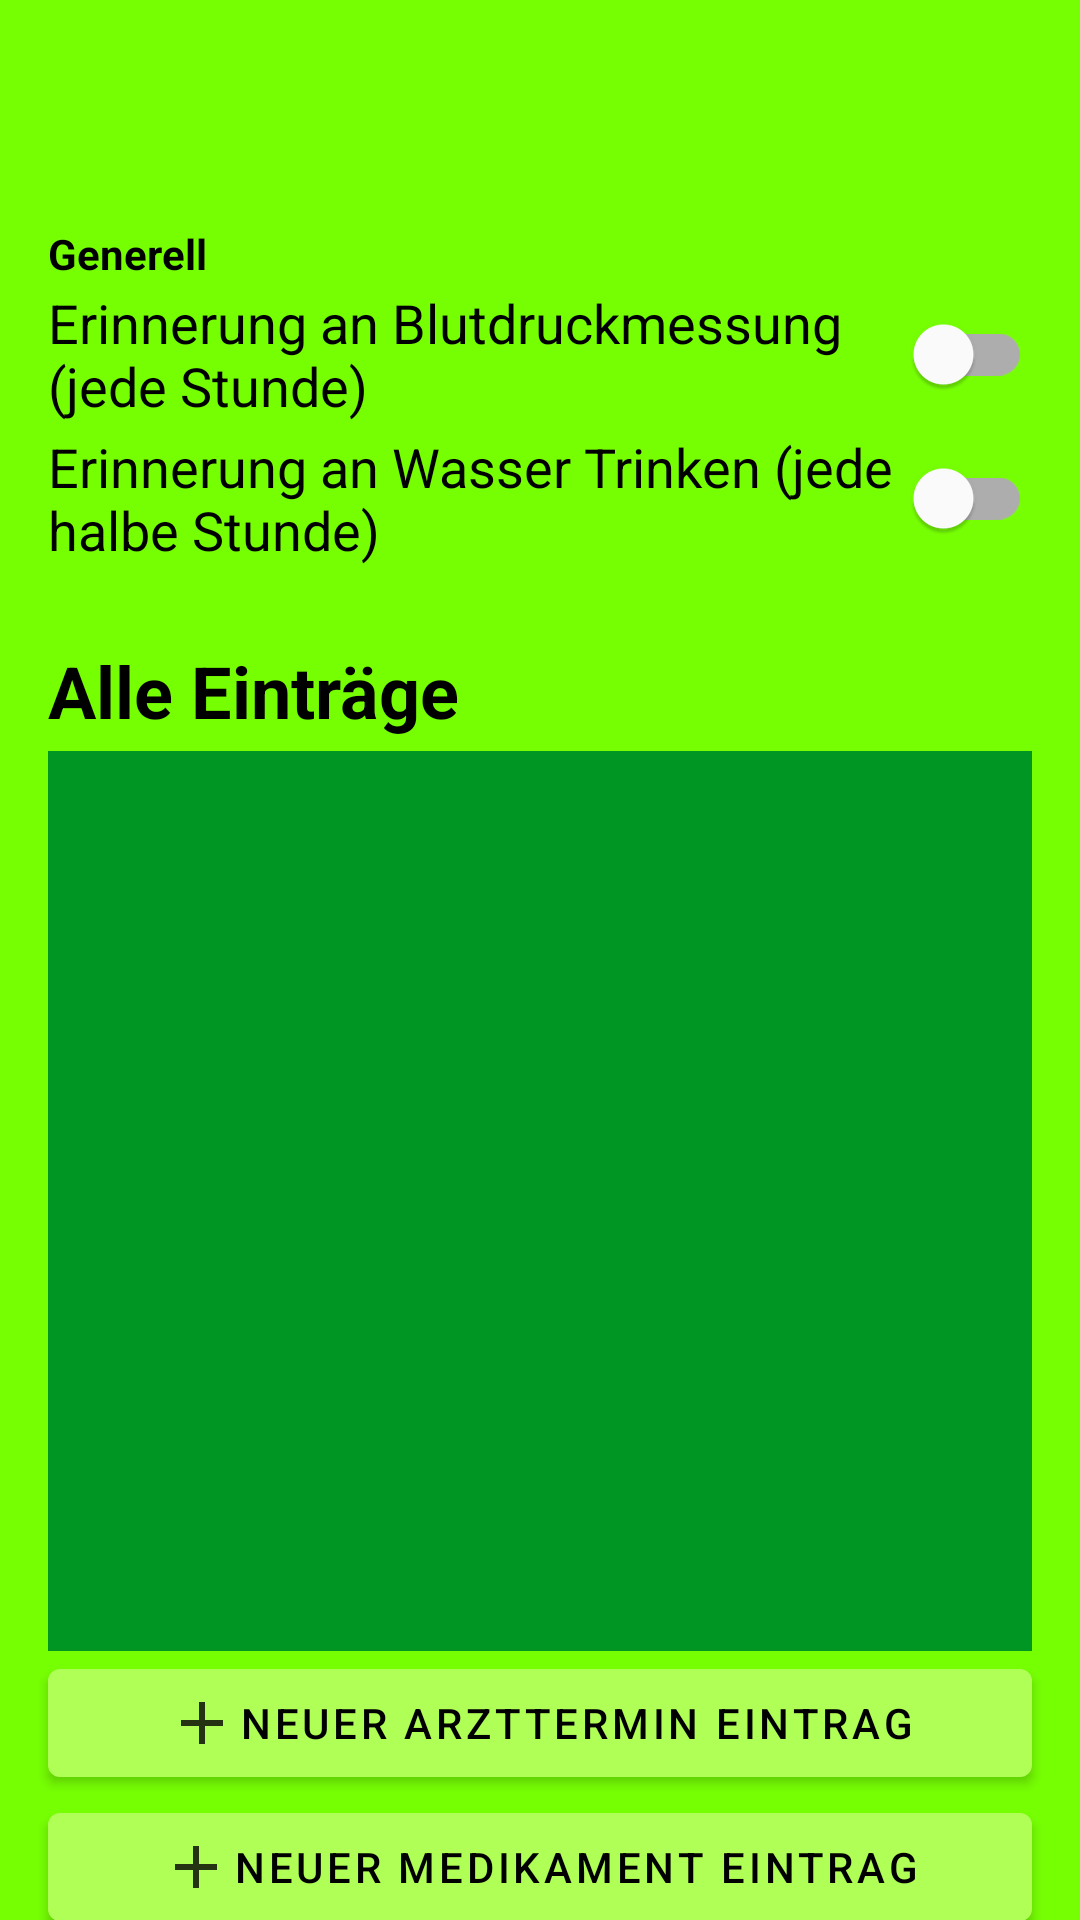

Android layout source for this screen:
<!-- AndroidManifest.xml: application theme Theme.Reminder -->
<!-- res/layout/settings.xml -->
<?xml version="1.0" encoding="utf-8"?>
<androidx.constraintlayout.widget.ConstraintLayout xmlns:android="http://schemas.android.com/apk/res/android"
    xmlns:app="http://schemas.android.com/apk/res-auto"
    xmlns:tools="http://schemas.android.com/tools"
    android:id="@+id/settings"
    android:layout_width="match_parent"
    android:layout_height="match_parent"
    tools:context="com.example.reminder.controller.SettingsActivity">

    <include
        android:id="@+id/include_results"
        layout="@layout/results"
        android:layout_width="match_parent"
        android:layout_height="300dp"
        android:layout_marginStart="16dp"
        android:layout_marginLeft="16dp"
        android:layout_marginTop="4dp"
        android:layout_marginEnd="16dp"
        android:layout_marginRight="16dp"
        app:layout_constraintEnd_toEndOf="parent"
        app:layout_constraintHorizontal_bias="0.0"
        app:layout_constraintStart_toStartOf="parent"
        app:layout_constraintTop_toBottomOf="@+id/textView" />

    <include
        android:id="@+id/include_furthersettings"
        layout="@layout/furthersettings"
        android:layout_width="match_parent"
        android:layout_height="wrap_content"
        android:layout_marginStart="16dp"
        android:layout_marginLeft="16dp"
        android:layout_marginEnd="16dp"
        android:layout_marginRight="16dp"
        app:layout_constraintEnd_toEndOf="parent"
        app:layout_constraintHorizontal_bias="1.0"
        app:layout_constraintStart_toStartOf="parent"
        app:layout_constraintTop_toBottomOf="@+id/textView2" />

    <com.google.android.material.button.MaterialButton
        android:id="@+id/newMedicineButton"
        android:layout_width="match_parent"
        android:layout_height="wrap_content"
        android:layout_marginStart="16dp"
        android:layout_marginLeft="16dp"
        android:layout_marginEnd="16dp"
        android:layout_marginRight="16dp"
        android:onClick="addNewMedAppointment"
        android:text="@string/label_button_newmedicine"
        app:icon="@drawable/ic_add"
        app:iconGravity="textStart"
        app:iconPadding="0dp"
        app:layout_constraintEnd_toEndOf="parent"
        app:layout_constraintStart_toStartOf="parent"
        app:layout_constraintTop_toBottomOf="@+id/newDocAppointmentButton" />

    <com.google.android.material.button.MaterialButton
        android:id="@+id/newDocAppointmentButton"
        android:layout_width="match_parent"
        android:layout_height="wrap_content"
        android:layout_marginStart="16dp"
        android:layout_marginLeft="16dp"
        android:layout_marginEnd="16dp"
        android:layout_marginRight="16dp"
        android:onClick="addNewDocAppointment"
        android:text="@string/label_button_docappoint"
        app:icon="@drawable/ic_add"
        app:iconGravity="textStart"
        app:iconPadding="0dp"
        app:layout_constraintEnd_toEndOf="parent"
        app:layout_constraintStart_toStartOf="parent"
        app:layout_constraintTop_toBottomOf="@+id/include_results" />

    <TextView
        android:id="@+id/textView"
        style="@style/Style.Reminder.TitleText"
        android:layout_width="wrap_content"
        android:layout_height="wrap_content"
        android:layout_marginStart="16dp"
        android:layout_marginLeft="16dp"
        android:layout_marginTop="24dp"
        android:text="@string/label_all_entries"
        android:textColor="#000000"
        android:textSize="24sp"
        android:textStyle="bold"
        app:icon="@drawable/ic_add"
        app:layout_constraintStart_toStartOf="parent"
        app:layout_constraintTop_toBottomOf="@+id/include_furthersettings" />

    <TextView
        android:id="@+id/textView2"
        android:layout_width="wrap_content"
        android:layout_height="wrap_content"
        android:layout_marginStart="16dp"
        android:layout_marginLeft="16dp"
        android:layout_marginTop="75dp"
        android:text="@string/label_general"
        android:textColor="#000000"
        android:textStyle="bold"
        app:layout_constraintStart_toStartOf="parent"
        app:layout_constraintTop_toTopOf="parent" />

</androidx.constraintlayout.widget.ConstraintLayout>
<!-- res/layout/results.xml (included above) -->
<?xml version="1.0" encoding="utf-8"?>
<androidx.constraintlayout.widget.ConstraintLayout xmlns:android="http://schemas.android.com/apk/res/android"
    xmlns:app="http://schemas.android.com/apk/res-auto"
    xmlns:tools="http://schemas.android.com/tools"
    android:layout_width="match_parent"
    android:layout_height="match_parent"
    tools:context="com.example.reminder.controller.SettingsActivity">

    <ListView
        android:id="@+id/resultView"
        android:layout_width="match_parent"
        android:layout_height="match_parent"
        android:background="@color/secondaryDarkColor"
        app:layout_constraintBottom_toBottomOf="parent"
        app:layout_constraintEnd_toEndOf="parent"
        app:layout_constraintStart_toStartOf="parent"
        app:layout_constraintTop_toTopOf="parent" />

</androidx.constraintlayout.widget.ConstraintLayout>
<!-- res/layout/furthersettings.xml (included above) -->
<?xml version="1.0" encoding="utf-8"?>
<androidx.constraintlayout.widget.ConstraintLayout xmlns:android="http://schemas.android.com/apk/res/android"
    xmlns:app="http://schemas.android.com/apk/res-auto"
    xmlns:tools="http://schemas.android.com/tools"
    android:layout_width="match_parent"
    android:layout_height="match_parent"
    tools:context="com.example.reminder.controller.SettingsActivity">

    <com.google.android.material.switchmaterial.SwitchMaterial
        android:id="@+id/bloodpressure_toggle"
        android:layout_width="match_parent"
        android:layout_height="wrap_content"
        android:text="@string/bloodpressure_label"
        android:textSize="18sp"
        app:layout_constraintEnd_toEndOf="parent"
        app:layout_constraintStart_toStartOf="parent"
        app:layout_constraintTop_toTopOf="parent" />

    <com.google.android.material.switchmaterial.SwitchMaterial
        android:id="@+id/water_toggle"
        android:layout_width="match_parent"
        android:layout_height="wrap_content"
        android:text="@string/water_label"
        android:textSize="18sp"
        app:layout_constraintEnd_toEndOf="parent"
        app:layout_constraintHorizontal_bias="1.0"
        app:layout_constraintStart_toStartOf="parent"
        app:layout_constraintTop_toBottomOf="@+id/bloodpressure_toggle" />

</androidx.constraintlayout.widget.ConstraintLayout>
<!-- resources referenced by this layout -->
<resources>
  <color name="secondaryDarkColor">#009624</color>
  <!-- drawable ic_add (drawable-anydpi) -->
  <vector xmlns:android="http://schemas.android.com/apk/res/android"
      android:width="24dp"
      android:height="24dp"
      android:viewportWidth="24"
      android:viewportHeight="24"
      android:tint="#000000"
      android:alpha="0.8">
    <path
        android:fillColor="#000000"
        android:pathData="M19,13h-6v6h-2v-6H5v-2h6V5h2v6h6v2z"/>
  </vector>
  <string name="bloodpressure_label">Erinnerung an Blutdruckmessung (jede Stunde)</string>
  <string name="label_all_entries">Alle Einträge</string>
  <string name="label_button_docappoint">Neuer Arzttermin Eintrag</string>
  <string name="label_button_newmedicine">Neuer Medikament Eintrag</string>
  <string name="label_general">Generell</string>
  <string name="water_label">Erinnerung an Wasser Trinken (jede halbe Stunde)</string>
  <style name="Style.Reminder.TitleText" parent="Widget.MaterialComponents.TextView">
          <item name="android:textSize">30sp</item>
      </style>
  <style name="Theme.Reminder" parent="Theme.MaterialComponents.DayNight.NoActionBar">
          
          <item name="colorPrimary">@color/primaryLightColor</item>
          <item name="colorOnPrimary">@color/primaryTextColor</item>
          <item name="colorPrimaryDark">@color/primaryDarkColor</item>
          <item name="colorSecondary">@color/secondaryColor</item>
          <item name="colorOnSecondary">@color/secondaryTextColor</item>
          <item name="android:windowBackground">@color/primaryColor</item>
          <item name="android:statusBarColor" tools:targetApi="l">?attr/colorPrimaryVariant</item>
      </style>
  <color name="primaryLightColor">#b0ff57</color>
  <color name="primaryTextColor">#000000</color>
  <color name="primaryDarkColor">#32cb00</color>
  <color name="secondaryColor">#00c853</color>
  <color name="secondaryTextColor">#000000</color>
  <color name="primaryColor">#76ff03</color>
</resources>
